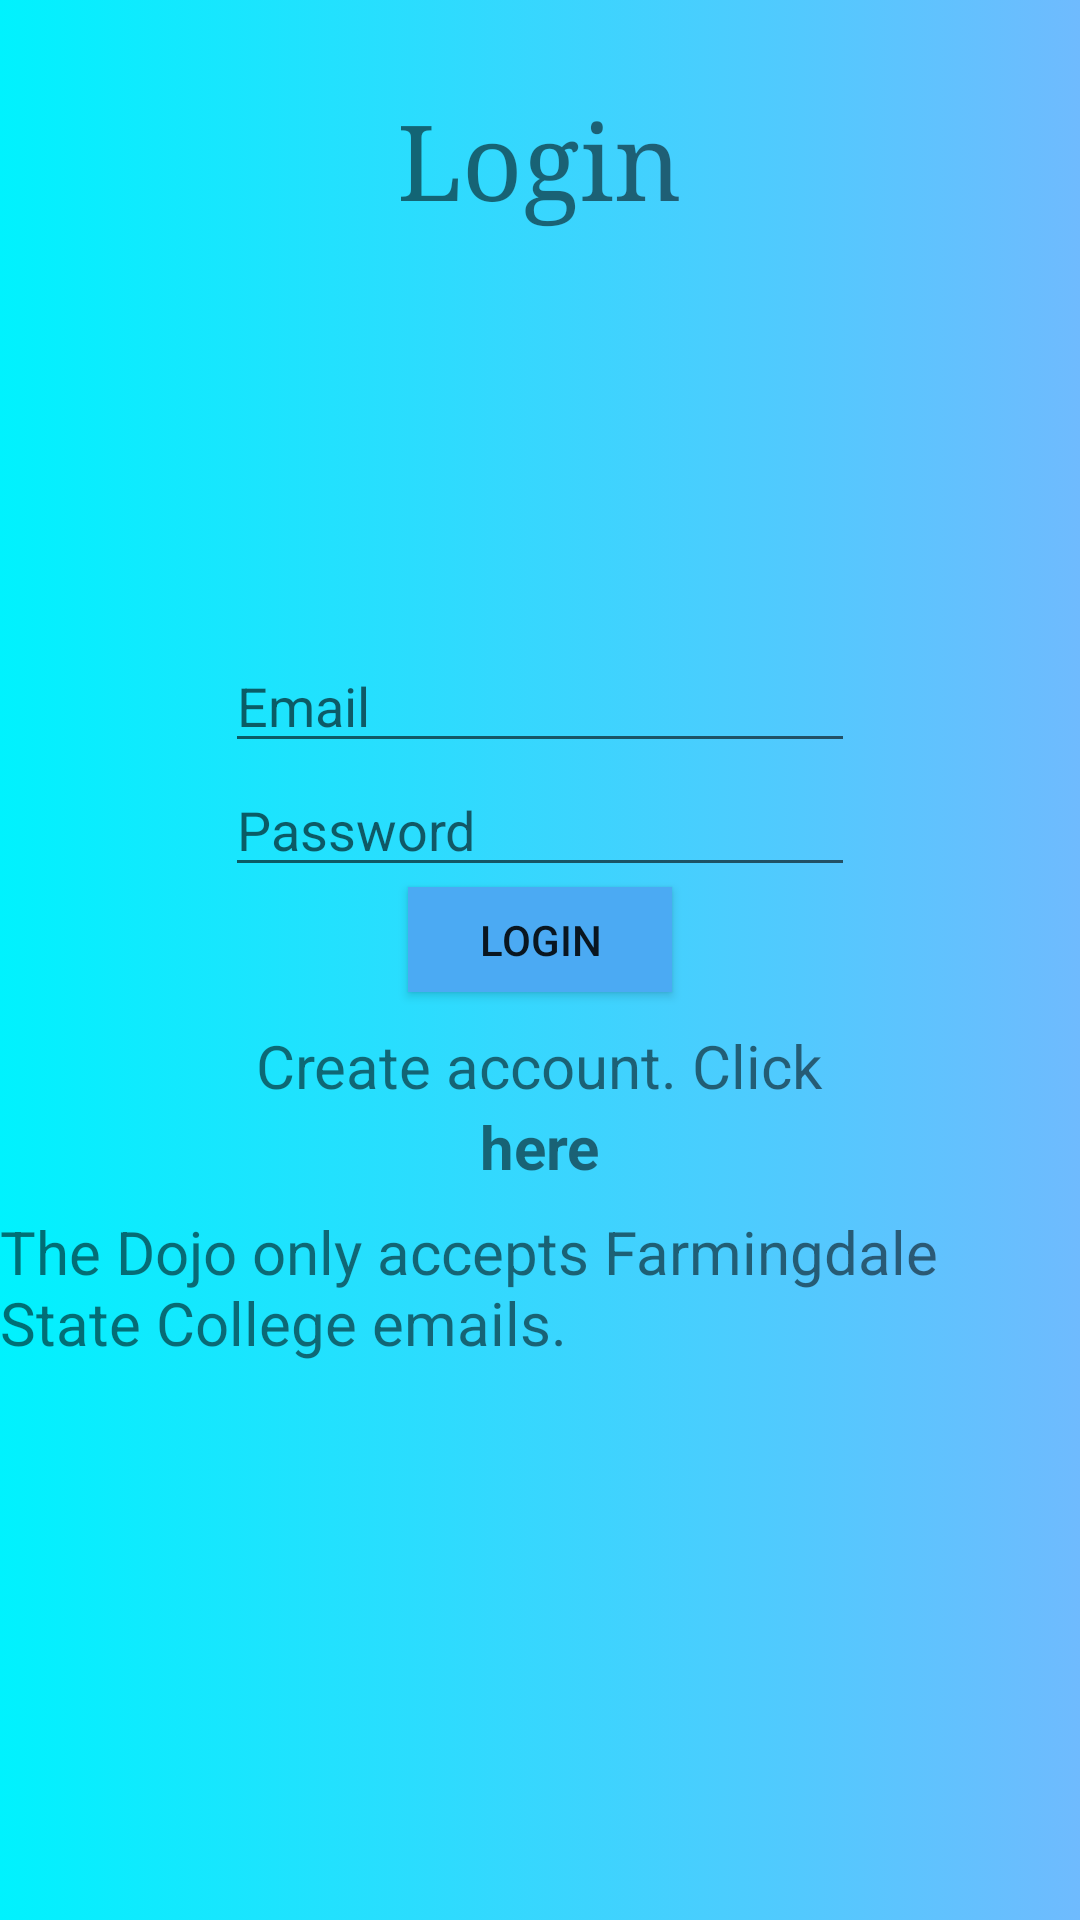

Android layout source for this screen:
<!-- AndroidManifest.xml: activity theme Theme.AppCompat.Light.NoActionBar -->
<!-- res/layout/activity_main.xml -->
<?xml version="1.0" encoding="utf-8"?>
<LinearLayout xmlns:android="http://schemas.android.com/apk/res/android"
    xmlns:app="http://schemas.android.com/apk/res-auto"
    xmlns:tools="http://schemas.android.com/tools"
    android:layout_width="match_parent"
    android:layout_height="match_parent"
    android:orientation="vertical"
    tools:context=".MainActivity"
    android:background="@drawable/background_gradient">
    
    <Space
        android:layout_width="match_parent"
        android:layout_height="30dp" />
    

    <TextView
        android:id="@+id/text_login"
        android:layout_width="wrap_content"
        android:layout_height="135dp"
        android:layout_gravity="center_horizontal"
        android:text="@string/login_text"
        android:textSize="35sp"
        android:typeface="serif" />
    
    <TextView
        android:id="@+id/login_message"
        android:layout_width="wrap_content"
        android:layout_height="48dp"
        android:layout_gravity="center_horizontal"
        android:textSize="30sp"
        android:typeface="serif"
        android:text="" />
    
    <EditText
        android:id="@+id/editText_Email"
        android:layout_width="wrap_content"
        android:layout_height="wrap_content"
        android:layout_gravity="center_horizontal"
        android:ems="10"
        android:inputType="textEmailAddress"
        android:hint="@string/text_email"/>
    
    <EditText
        android:id="@+id/editText_password"
        android:layout_width="wrap_content"
        android:layout_height="wrap_content"
        android:layout_gravity="center_horizontal"
        android:ems="10"
        android:hint="@string/text_password"
        android:inputType="textPassword"
        />
    
    <Button
        android:id="@+id/login_button"
        android:layout_width="wrap_content"
        android:layout_height="35dp"
        android:layout_gravity="center_horizontal"
        android:background="@color/ButtonColor"
        android:text="@string/login_button"
        android:onClick="MainProcessClick"/>
    
    <Space
        android:layout_width="match_parent"
        android:layout_height="11dp" />
    
    <TextView
        android:id="@+id/register_text"
        android:layout_width="wrap_content"
        android:layout_height="wrap_content"
        android:layout_gravity="center_horizontal"
        android:textSize="20sp"
        android:text="@string/text_register" />
    
    <TextView
        android:id="@+id/here_text_button"
        android:layout_width="wrap_content"
        android:layout_height="35dp"
        android:layout_gravity="center_horizontal"
        android:text="@string/here_text_button"
        android:textSize="20sp"
        android:textStyle="bold" />
    
    <TextView
        android:id="@+id/bottom_message"
        android:layout_width="wrap_content"
        android:layout_height="wrap_content"
        android:layout_gravity="center_horizontal"
        android:textSize="20sp"
        android:text="@string/main_email_message" />
    
</LinearLayout>
<!-- resources referenced by this layout -->
<resources>
  <color name="ButtonColor">#4BAAF3</color>
  <!-- drawable background_gradient (drawable) -->
  <?xml version="1.0" encoding="utf-8"?>
  <selector xmlns:android="http://schemas.android.com/apk/res/android">
      
      <item>
          <shape>
              <gradient android:startColor="#00f2fe" android:endColor="#D755AFFF"/>
          </shape>
      </item>
  </selector>
  <string name="here_text_button">here</string>
  <string name="login_button">Login</string>
  <string name="login_text">Login</string>
  <string name="main_email_message">The Dojo only accepts Farmingdale State College emails.</string>
  <string name="text_email">Email</string>
  <string name="text_password">Password</string>
  <string name="text_register">Create account. Click</string>
</resources>
